Dataset: data (GitHub, lzh109/laserFilm). Classes: bad, good.

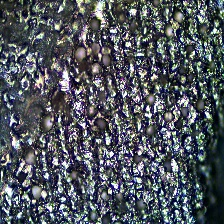
Label: bad

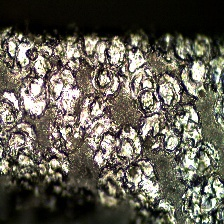
Label: bad

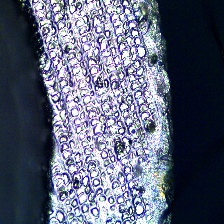
Label: bad

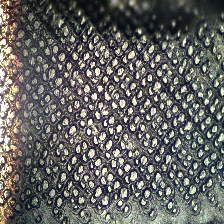
Label: bad

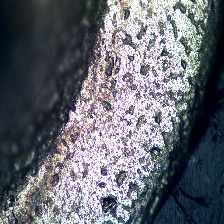
Label: bad

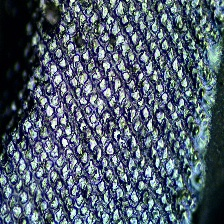
Label: good
